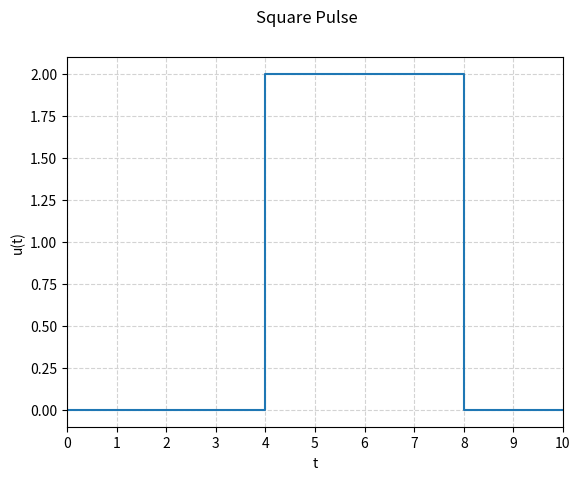

Here is the Python script that generated this plot:
import matplotlib.pyplot as plt
import numpy as np

x = np.array([0, 4, 8, 10])
y = np.array([0, 0, 2, 0])

plt.ylabel('u(t)')
plt.xlabel('t')
plt.suptitle('Square Pulse')
plt.grid(True, linestyle='--', color='lightgrey')
square = plt.step(x, y)
plt.xticks(np.arange(0, 11, 1))
plt.xlim(0, 10)
plt.show()
